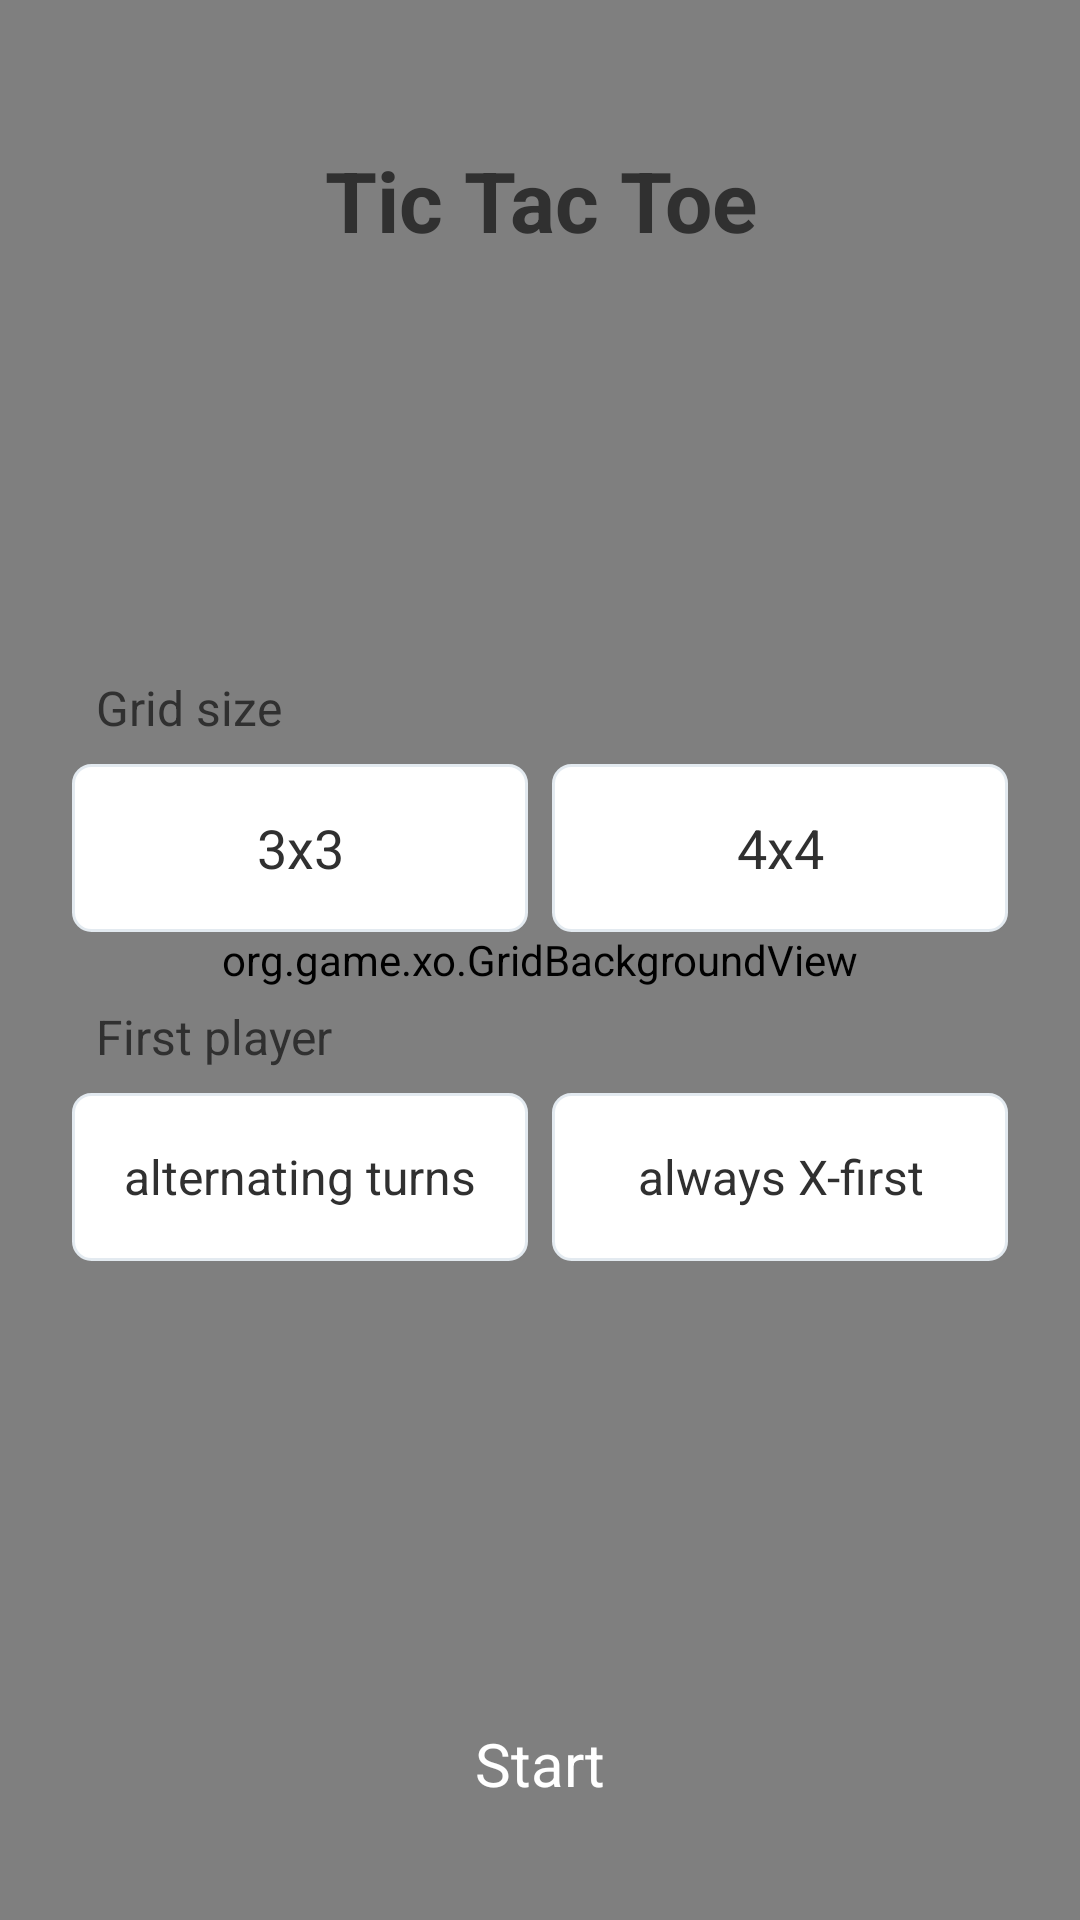

This screen was rendered from an Android layout file. Write that file and the resources it references.
<!-- AndroidManifest.xml: application theme Theme.XOGame -->
<!-- res/layout/activity_main.xml -->
<?xml version="1.0" encoding="utf-8"?>
<FrameLayout xmlns:android="http://schemas.android.com/apk/res/android"
    android:layout_width="match_parent"
    android:layout_height="match_parent">

    <org.game.xo.GridBackgroundView
        android:layout_width="match_parent"
        android:layout_height="match_parent" />

    <LinearLayout
        android:layout_width="match_parent"
        android:layout_height="match_parent"
        android:orientation="vertical"
        android:padding="24dp">

        <TextView
            android:layout_width="match_parent"
            android:layout_height="wrap_content"
            android:layout_marginTop="24dp"
            android:gravity="center"
            android:text="@string/title"
            android:textColor="@color/textBlack"
            android:textSize="28sp"
            android:textStyle="bold" />

        <View
            android:layout_width="match_parent"
            android:layout_height="0dp"
            android:layout_weight="1" />

        <TextView
            android:layout_width="match_parent"
            android:layout_height="wrap_content"
            android:layout_marginStart="8dp"
            android:text="@string/grid_size"
            android:textColor="@color/textBlack"
            android:textSize="16sp" />

        <LinearLayout
            android:layout_width="match_parent"
            android:layout_height="wrap_content"
            android:layout_marginTop="8dp"
            android:orientation="horizontal">

            <TextView
                android:id="@+id/optionSize3"
                android:layout_width="0dp"
                android:layout_height="56dp"
                android:layout_marginEnd="8dp"
                android:layout_weight="1"
                android:background="@drawable/bg_option"
                android:gravity="center"
                android:text="@string/size_3x3"
                android:textColor="@color/textBlack"
                android:textSize="18sp" />

            <TextView
                android:id="@+id/optionSize4"
                android:layout_width="0dp"
                android:layout_height="56dp"
                android:layout_weight="1"
                android:background="@drawable/bg_option"
                android:gravity="center"
                android:text="@string/size_4x4"
                android:textColor="@color/textBlack"
                android:textSize="18sp" />
        </LinearLayout>

        <TextView
            android:layout_width="match_parent"
            android:layout_height="wrap_content"
            android:layout_marginTop="24dp"
            android:layout_marginStart="8dp"
            android:text="@string/first_player"
            android:textColor="@color/textBlack"
            android:textSize="16sp" />

        <LinearLayout
            android:layout_width="match_parent"
            android:layout_height="wrap_content"
            android:layout_marginTop="8dp"
            android:orientation="horizontal">

            <TextView
                android:id="@+id/optionModeAlternating"
                android:layout_width="0dp"
                android:layout_height="56dp"
                android:layout_marginEnd="8dp"
                android:layout_weight="1"
                android:background="@drawable/bg_option"
                android:gravity="center"
                android:text="@string/mode_alternating"
                android:textColor="@color/textBlack"
                android:textSize="16sp" />

            <TextView
                android:id="@+id/optionModeXFirst"
                android:layout_width="0dp"
                android:layout_height="56dp"
                android:layout_weight="1"
                android:background="@drawable/bg_option"
                android:gravity="center"
                android:text="@string/mode_x_first"
                android:textColor="@color/textBlack"
                android:textSize="16sp" />
        </LinearLayout>

        <View
            android:layout_width="match_parent"
            android:layout_height="0dp"
            android:layout_weight="1" />

        <TextView
            android:id="@+id/startButton"
            android:layout_width="220dp"
            android:layout_height="56dp"
            android:layout_gravity="center_horizontal"
            android:background="@drawable/bg_start_button"
            android:gravity="center"
            android:text="@string/start"
            android:textColor="@color/white"
            android:textSize="20sp" />
    </LinearLayout>
</FrameLayout>
<!-- resources referenced by this layout -->
<resources>
  <color name="textBlack">#FF303030</color>
  <color name="white">#FFFFFFFF</color>
  <!-- drawable bg_option (drawable) -->
  <?xml version="1.0" encoding="utf-8"?>
  <shape xmlns:android="http://schemas.android.com/apk/res/android"
      android:shape="rectangle">
      <solid android:color="@color/white" />
      <stroke
          android:width="1dp"
          android:color="@color/lightGray" />
      <corners android:radius="6dp" />
  </shape>
  <string name="first_player">First player</string>
  <string name="grid_size">Grid size</string>
  <string name="mode_alternating">alternating turns</string>
  <string name="mode_x_first">always X-first</string>
  <string name="size_3x3">3x3</string>
  <string name="size_4x4">4x4</string>
  <string name="start">Start</string>
  <string name="title">Tic Tac Toe</string>
  <style name="Theme.XOGame" parent="Theme.MaterialComponents.Light.NoActionBar">
          <item name="android:windowBackground">@color/white</item>
          <item name="android:statusBarColor">@color/white</item>
          <item name="android:windowLightStatusBar">true</item>
      </style>
  <color name="lightGray">#FFE3EAF0</color>
</resources>
